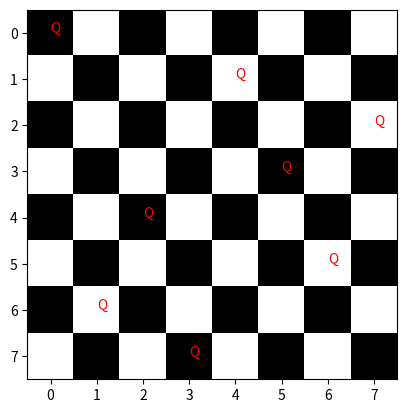

Reproduce this figure in Python.
import matplotlib.pyplot as plt
import numpy as np

def is_safe(board, row, col, n):
    for i in range(col):
        if board[row][i] == 1:
            return False
    
    for i, j in zip(range(row-1,-1,-1), range(col-1,-1,-1)):
        if board[i][j] == 1:
            return False
        
    for i, j in zip(range(row+1, n), range(col-1,-1,-1)):
        if board[i][j] == 1:
            return False
        
    return True 

def solve (board, col, n):
    if col == n:
        return True
    
    for row in range(n):
        if is_safe(board, row, col, n):
            board[row][col] = 1
            if solve(board , col+1, n):
                return True
            board[row][col] = 0

    return False

def draw_board(board):
    n = len(board)
    board_pattern = np.zeros((n,n))
    board_pattern[1::2, ::2] = 1
    board_pattern[::2, 1::2] = 1 

    fig ,ax = plt.subplots()
    ax.imshow(board_pattern, cmap ='grey')
    for r in range(n):
        for c in range(n):
            if board[r][c] == 1:
                ax.text(r,c,"Q", color= 'red')
    plt.show()

n=8
board = [[0]*n for _ in range(n)]
solve(board, 0,n)
draw_board(board)